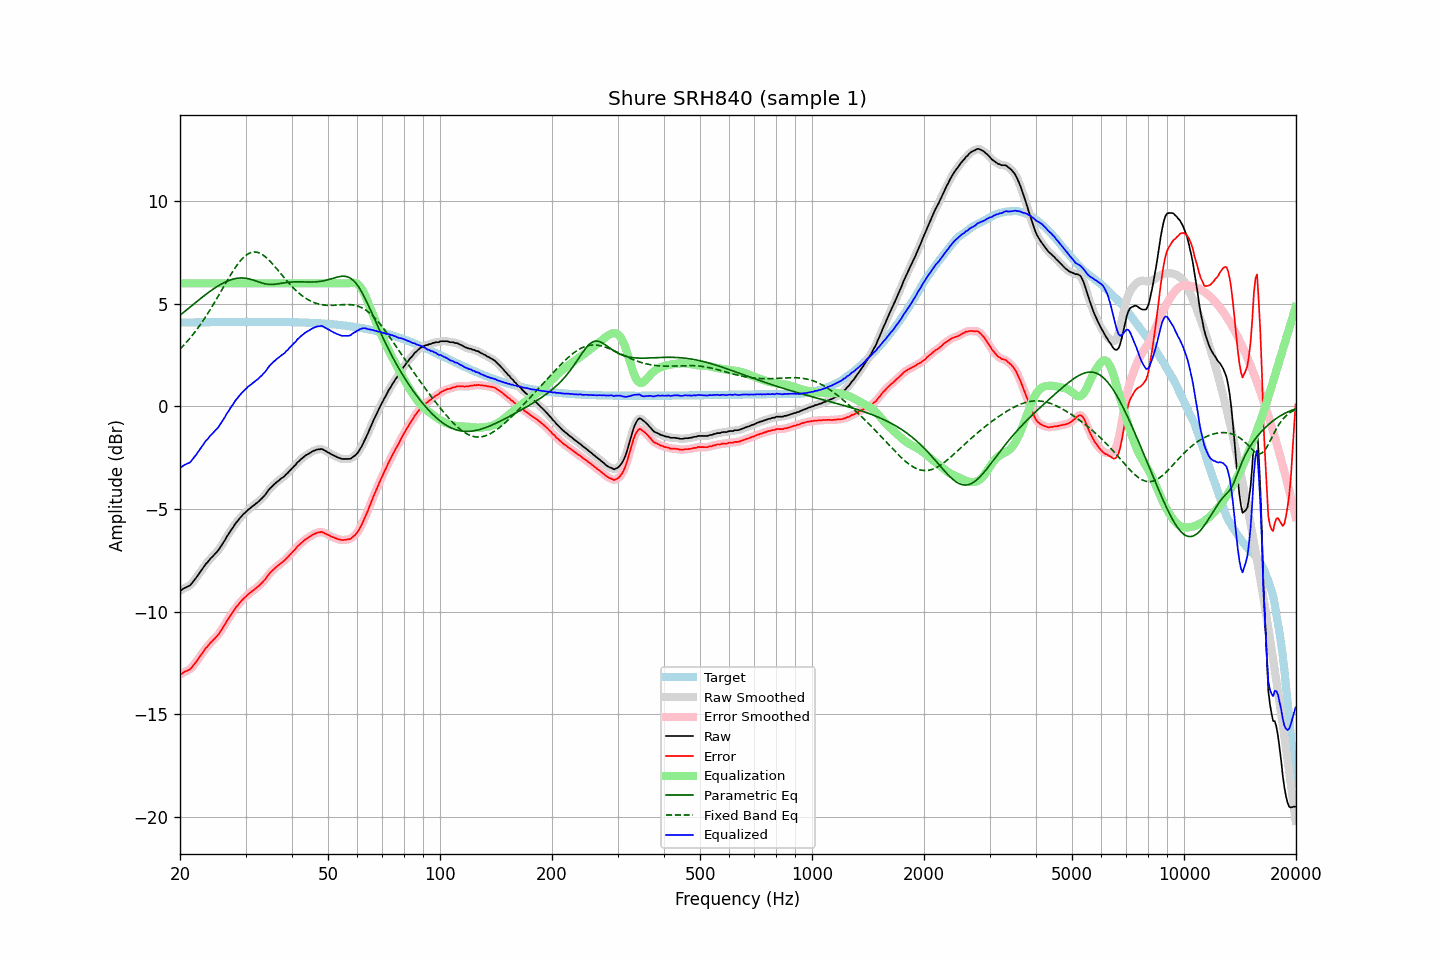

Data behind this chart, as committed beside it:
frequency, raw, error, smoothed, error_smoothed, equalization, parametric_eq, fixed_band_eq, equalized_raw, equalized_smoothed, target
20.00, -8.98, -13.07, -8.99, -13.07, 6.00, 4.44, 2.79, -2.98, -2.99, 4.09
20.20, -8.95, -13.04, -8.94, -13.03, 6.00, 4.51, 2.87, -2.95, -2.94, 4.09
20.40, -8.89, -12.98, -8.89, -12.98, 6.00, 4.57, 2.95, -2.89, -2.89, 4.09
20.61, -8.84, -12.93, -8.85, -12.94, 6.00, 4.64, 3.04, -2.84, -2.85, 4.09
20.81, -8.81, -12.90, -8.81, -12.90, 6.00, 4.70, 3.13, -2.81, -2.81, 4.09
21.02, -8.77, -12.86, -8.78, -12.87, 6.00, 4.76, 3.21, -2.77, -2.78, 4.09
21.23, -8.74, -12.83, -8.73, -12.82, 6.00, 4.83, 3.31, -2.74, -2.73, 4.09
21.44, -8.66, -12.75, -8.66, -12.75, 6.00, 4.89, 3.40, -2.66, -2.66, 4.09
21.66, -8.56, -12.66, -8.57, -12.67, 6.00, 4.96, 3.50, -2.56, -2.57, 4.09
21.87, -8.47, -12.57, -8.47, -12.56, 6.00, 5.02, 3.60, -2.47, -2.47, 4.10
22.09, -8.36, -12.46, -8.36, -12.46, 6.00, 5.09, 3.70, -2.36, -2.36, 4.10
22.31, -8.25, -12.35, -8.25, -12.35, 6.00, 5.15, 3.81, -2.25, -2.25, 4.10
22.54, -8.14, -12.24, -8.14, -12.24, 6.00, 5.21, 3.91, -2.14, -2.14, 4.10
22.76, -8.03, -12.13, -8.03, -12.13, 6.00, 5.27, 4.03, -2.03, -2.03, 4.10
22.99, -7.92, -12.02, -7.91, -12.02, 6.00, 5.33, 4.14, -1.92, -1.91, 4.10
23.22, -7.80, -11.90, -7.80, -11.90, 6.00, 5.40, 4.26, -1.80, -1.80, 4.10
23.45, -7.68, -11.78, -7.70, -11.80, 6.00, 5.45, 4.37, -1.68, -1.70, 4.10
23.69, -7.61, -11.72, -7.60, -11.70, 6.00, 5.51, 4.50, -1.61, -1.60, 4.10
23.92, -7.51, -11.62, -7.51, -11.61, 6.00, 5.57, 4.62, -1.51, -1.51, 4.11
24.16, -7.41, -11.52, -7.42, -11.53, 6.00, 5.63, 4.75, -1.41, -1.42, 4.11
24.40, -7.34, -11.45, -7.33, -11.44, 6.00, 5.68, 4.87, -1.34, -1.33, 4.11
24.65, -7.25, -11.36, -7.25, -11.36, 6.00, 5.74, 5.00, -1.25, -1.25, 4.11
24.89, -7.17, -11.28, -7.18, -11.29, 6.00, 5.79, 5.14, -1.17, -1.18, 4.11
25.14, -7.09, -11.20, -7.09, -11.20, 6.00, 5.84, 5.27, -1.09, -1.09, 4.11
25.39, -7.00, -11.11, -6.99, -11.10, 6.00, 5.89, 5.41, -1.00, -0.99, 4.11
25.65, -6.87, -10.98, -6.88, -10.99, 6.00, 5.93, 5.54, -0.87, -0.88, 4.11
25.91, -6.76, -10.88, -6.76, -10.87, 6.00, 5.98, 5.68, -0.76, -0.76, 4.11
26.16, -6.63, -10.74, -6.63, -10.75, 6.00, 6.02, 5.81, -0.63, -0.63, 4.11
26.43, -6.51, -10.63, -6.50, -10.62, 6.00, 6.06, 5.95, -0.51, -0.50, 4.11
26.69, -6.36, -10.48, -6.37, -10.49, 6.00, 6.09, 6.09, -0.36, -0.37, 4.11
26.96, -6.25, -10.37, -6.25, -10.36, 6.00, 6.13, 6.22, -0.25, -0.25, 4.12
27.23, -6.12, -10.24, -6.12, -10.24, 6.00, 6.16, 6.35, -0.12, -0.12, 4.12
27.50, -6.00, -10.12, -6.01, -10.13, 6.00, 6.18, 6.48, -0.00, -0.01, 4.12
27.77, -5.90, -10.02, -5.89, -10.01, 6.00, 6.20, 6.60, 0.10, 0.11, 4.12
28.05, -5.77, -9.89, -5.78, -9.89, 6.00, 6.22, 6.72, 0.23, 0.22, 4.12
28.33, -5.66, -9.78, -5.67, -9.79, 6.00, 6.24, 6.84, 0.34, 0.33, 4.12
28.62, -5.57, -9.69, -5.57, -9.68, 6.00, 6.25, 6.94, 0.43, 0.43, 4.12
28.90, -5.47, -9.59, -5.47, -9.59, 6.00, 6.26, 7.04, 0.53, 0.53, 4.12
29.19, -5.38, -9.50, -5.38, -9.50, 6.00, 6.26, 7.14, 0.62, 0.62, 4.12
29.48, -5.29, -9.41, -5.30, -9.42, 6.00, 6.26, 7.22, 0.71, 0.70, 4.12
29.78, -5.21, -9.33, -5.22, -9.34, 6.00, 6.26, 7.30, 0.79, 0.78, 4.12
30.08, -5.15, -9.27, -5.14, -9.26, 6.00, 6.25, 7.36, 0.85, 0.86, 4.12
30.38, -5.06, -9.18, -5.07, -9.19, 6.00, 6.23, 7.42, 0.94, 0.93, 4.12
30.68, -5.00, -9.12, -5.00, -9.12, 6.00, 6.22, 7.46, 1.00, 1.00, 4.12
30.99, -4.94, -9.06, -4.94, -9.06, 6.00, 6.20, 7.49, 1.06, 1.06, 4.12
31.30, -4.87, -8.99, -4.88, -9.00, 6.00, 6.17, 7.52, 1.13, 1.12, 4.12
31.61, -4.82, -8.94, -4.82, -8.94, 6.00, 6.15, 7.53, 1.18, 1.18, 4.12
31.93, -4.75, -8.88, -4.76, -8.88, 6.00, 6.12, 7.52, 1.25, 1.24, 4.12
32.24, -4.69, -8.81, -4.69, -8.82, 6.00, 6.09, 7.51, 1.31, 1.31, 4.12
32.57, -4.63, -8.75, -4.63, -8.75, 6.00, 6.06, 7.49, 1.37, 1.37, 4.12
32.89, -4.55, -8.67, -4.55, -8.68, 6.00, 6.04, 7.45, 1.45, 1.45, 4.12
33.22, -4.48, -8.60, -4.48, -8.60, 6.00, 6.01, 7.41, 1.52, 1.52, 4.12
33.55, -4.39, -8.51, -4.40, -8.52, 6.00, 5.99, 7.36, 1.61, 1.60, 4.12
33.89, -4.31, -8.43, -4.30, -8.43, 6.00, 5.97, 7.30, 1.69, 1.70, 4.12
34.23, -4.20, -8.32, -4.20, -8.32, 6.00, 5.96, 7.23, 1.80, 1.80, 4.12
34.57, -4.09, -8.21, -4.10, -8.22, 6.00, 5.95, 7.16, 1.91, 1.90, 4.12
34.92, -3.99, -8.11, -4.00, -8.12, 6.00, 5.94, 7.08, 2.01, 2.00, 4.12
35.27, -3.92, -8.04, -3.92, -8.04, 6.00, 5.94, 7.00, 2.08, 2.08, 4.12
35.62, -3.84, -7.96, -3.84, -7.96, 6.00, 5.95, 6.91, 2.16, 2.16, 4.12
35.97, -3.77, -7.89, -3.77, -7.89, 6.00, 5.95, 6.82, 2.23, 2.23, 4.12
... 635 more rows
